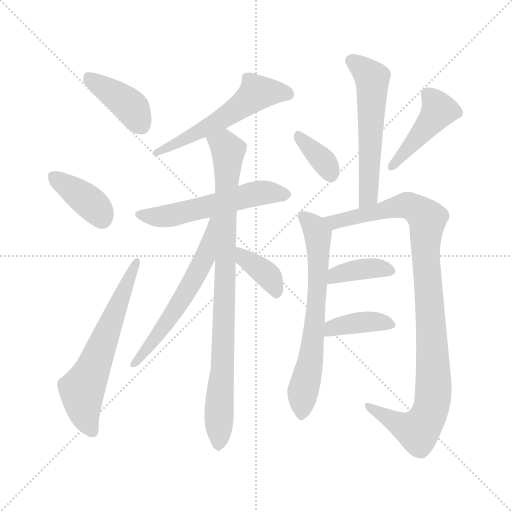
t = 0.00 s
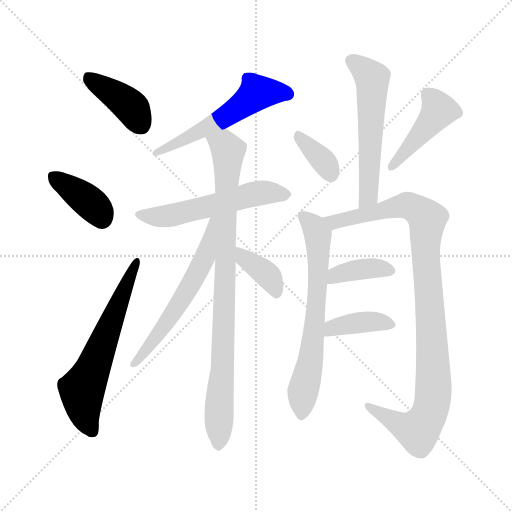
t = 2.08 s
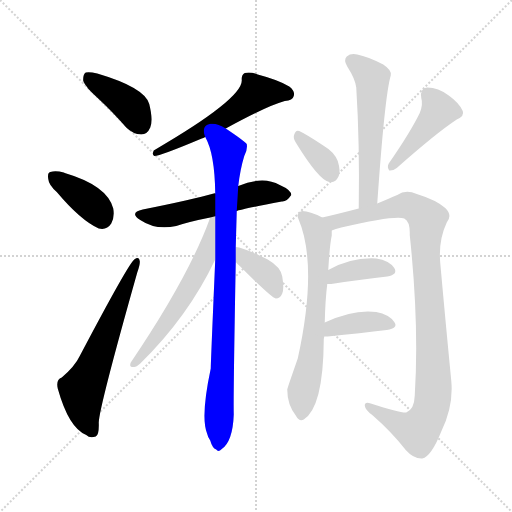
t = 4.16 s
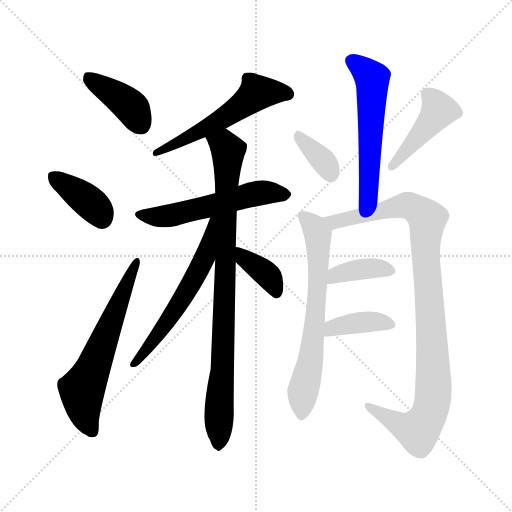
t = 6.25 s
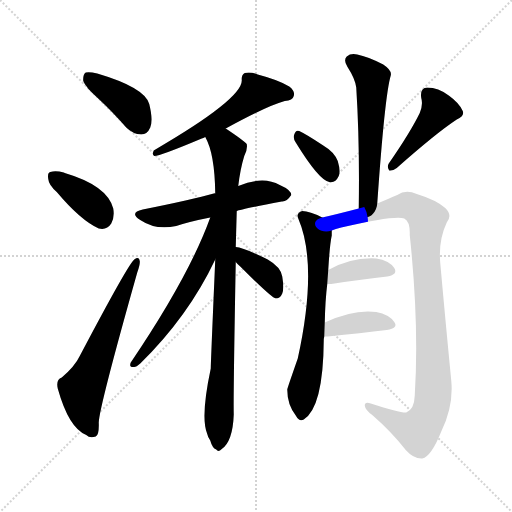
t = 8.33 s
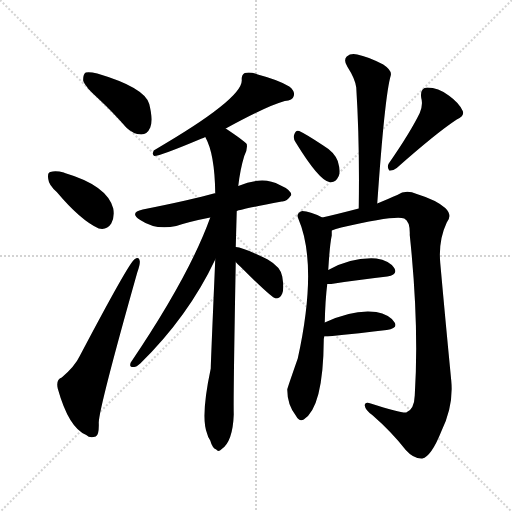
t = 10.41 s

The animated SVG that drew these frames (rendered in a browser with its animation timeline set to each time). Animation: 15 CSS @keyframes rules; one cycle of 10.41 s.

<svg version="1.1" viewBox="0 0 1024 1024" xmlns="http://www.w3.org/2000/svg">
  <g stroke="lightgray" stroke-dasharray="1,1" stroke-width="1" transform="scale(4, 4)">
    <line x1="0" y1="0" x2="256" y2="256"></line>
    <line x1="256" y1="0" x2="0" y2="256"></line>
    <line x1="128" y1="0" x2="128" y2="256"></line>
    <line x1="0" y1="128" x2="256" y2="128"></line>
  </g>
<g transform="scale(1, -1) translate(0, -900)">
   <style type="text/css">
    @keyframes keyframes0 {
      from {
       stroke: blue;
       stroke-dashoffset: 402;
       stroke-width: 128;
       }
       57% {
       animation-timing-function: step-end;
       stroke: blue;
       stroke-dashoffset: 0;
       stroke-width: 128;
       }
       to {
       stroke: black;
       stroke-width: 1024;
       }
       }
       #make-me-a-hanzi-animation-0 {
         animation: keyframes0 0.577148s both;
         animation-delay: 0.000000s;
         animation-timing-function: linear;
       }
    @keyframes keyframes1 {
      from {
       stroke: blue;
       stroke-dashoffset: 385;
       stroke-width: 128;
       }
       56% {
       animation-timing-function: step-end;
       stroke: blue;
       stroke-dashoffset: 0;
       stroke-width: 128;
       }
       to {
       stroke: black;
       stroke-width: 1024;
       }
       }
       #make-me-a-hanzi-animation-1 {
         animation: keyframes1 0.563314s both;
         animation-delay: 0.577148s;
         animation-timing-function: linear;
       }
    @keyframes keyframes2 {
      from {
       stroke: blue;
       stroke-dashoffset: 620;
       stroke-width: 128;
       }
       67% {
       animation-timing-function: step-end;
       stroke: blue;
       stroke-dashoffset: 0;
       stroke-width: 128;
       }
       to {
       stroke: black;
       stroke-width: 1024;
       }
       }
       #make-me-a-hanzi-animation-2 {
         animation: keyframes2 0.754557s both;
         animation-delay: 1.140462s;
         animation-timing-function: linear;
       }
    @keyframes keyframes3 {
      from {
       stroke: blue;
       stroke-dashoffset: 559;
       stroke-width: 128;
       }
       65% {
       animation-timing-function: step-end;
       stroke: blue;
       stroke-dashoffset: 0;
       stroke-width: 128;
       }
       to {
       stroke: black;
       stroke-width: 1024;
       }
       }
       #make-me-a-hanzi-animation-3 {
         animation: keyframes3 0.704915s both;
         animation-delay: 1.895020s;
         animation-timing-function: linear;
       }
    @keyframes keyframes4 {
      from {
       stroke: blue;
       stroke-dashoffset: 552;
       stroke-width: 128;
       }
       64% {
       animation-timing-function: step-end;
       stroke: blue;
       stroke-dashoffset: 0;
       stroke-width: 128;
       }
       to {
       stroke: black;
       stroke-width: 1024;
       }
       }
       #make-me-a-hanzi-animation-4 {
         animation: keyframes4 0.699219s both;
         animation-delay: 2.599935s;
         animation-timing-function: linear;
       }
    @keyframes keyframes5 {
      from {
       stroke: blue;
       stroke-dashoffset: 888;
       stroke-width: 128;
       }
       74% {
       animation-timing-function: step-end;
       stroke: blue;
       stroke-dashoffset: 0;
       stroke-width: 128;
       }
       to {
       stroke: black;
       stroke-width: 1024;
       }
       }
       #make-me-a-hanzi-animation-5 {
         animation: keyframes5 0.972656s both;
         animation-delay: 3.299154s;
         animation-timing-function: linear;
       }
    @keyframes keyframes6 {
      from {
       stroke: blue;
       stroke-dashoffset: 585;
       stroke-width: 128;
       }
       66% {
       animation-timing-function: step-end;
       stroke: blue;
       stroke-dashoffset: 0;
       stroke-width: 128;
       }
       to {
       stroke: black;
       stroke-width: 1024;
       }
       }
       #make-me-a-hanzi-animation-6 {
         animation: keyframes6 0.726074s both;
         animation-delay: 4.271810s;
         animation-timing-function: linear;
       }
    @keyframes keyframes7 {
      from {
       stroke: blue;
       stroke-dashoffset: 377;
       stroke-width: 128;
       }
       55% {
       animation-timing-function: step-end;
       stroke: blue;
       stroke-dashoffset: 0;
       stroke-width: 128;
       }
       to {
       stroke: black;
       stroke-width: 1024;
       }
       }
       #make-me-a-hanzi-animation-7 {
         animation: keyframes7 0.556803s both;
         animation-delay: 4.997884s;
         animation-timing-function: linear;
       }
    @keyframes keyframes8 {
      from {
       stroke: blue;
       stroke-dashoffset: 568;
       stroke-width: 128;
       }
       65% {
       animation-timing-function: step-end;
       stroke: blue;
       stroke-dashoffset: 0;
       stroke-width: 128;
       }
       to {
       stroke: black;
       stroke-width: 1024;
       }
       }
       #make-me-a-hanzi-animation-8 {
         animation: keyframes8 0.712240s both;
         animation-delay: 5.554688s;
         animation-timing-function: linear;
       }
    @keyframes keyframes9 {
      from {
       stroke: blue;
       stroke-dashoffset: 355;
       stroke-width: 128;
       }
       54% {
       animation-timing-function: step-end;
       stroke: blue;
       stroke-dashoffset: 0;
       stroke-width: 128;
       }
       to {
       stroke: black;
       stroke-width: 1024;
       }
       }
       #make-me-a-hanzi-animation-9 {
         animation: keyframes9 0.538900s both;
         animation-delay: 6.266927s;
         animation-timing-function: linear;
       }
    @keyframes keyframes10 {
      from {
       stroke: blue;
       stroke-dashoffset: 440;
       stroke-width: 128;
       }
       59% {
       animation-timing-function: step-end;
       stroke: blue;
       stroke-dashoffset: 0;
       stroke-width: 128;
       }
       to {
       stroke: black;
       stroke-width: 1024;
       }
       }
       #make-me-a-hanzi-animation-10 {
         animation: keyframes10 0.608073s both;
         animation-delay: 6.805827s;
         animation-timing-function: linear;
       }
    @keyframes keyframes11 {
      from {
       stroke: blue;
       stroke-dashoffset: 667;
       stroke-width: 128;
       }
       68% {
       animation-timing-function: step-end;
       stroke: blue;
       stroke-dashoffset: 0;
       stroke-width: 128;
       }
       to {
       stroke: black;
       stroke-width: 1024;
       }
       }
       #make-me-a-hanzi-animation-11 {
         animation: keyframes11 0.792806s both;
         animation-delay: 7.413900s;
         animation-timing-function: linear;
       }
    @keyframes keyframes12 {
      from {
       stroke: blue;
       stroke-dashoffset: 1016;
       stroke-width: 128;
       }
       77% {
       animation-timing-function: step-end;
       stroke: blue;
       stroke-dashoffset: 0;
       stroke-width: 128;
       }
       to {
       stroke: black;
       stroke-width: 1024;
       }
       }
       #make-me-a-hanzi-animation-12 {
         animation: keyframes12 1.076823s both;
         animation-delay: 8.206706s;
         animation-timing-function: linear;
       }
    @keyframes keyframes13 {
      from {
       stroke: blue;
       stroke-dashoffset: 382;
       stroke-width: 128;
       }
       55% {
       animation-timing-function: step-end;
       stroke: blue;
       stroke-dashoffset: 0;
       stroke-width: 128;
       }
       to {
       stroke: black;
       stroke-width: 1024;
       }
       }
       #make-me-a-hanzi-animation-13 {
         animation: keyframes13 0.560872s both;
         animation-delay: 9.283529s;
         animation-timing-function: linear;
       }
    @keyframes keyframes14 {
      from {
       stroke: blue;
       stroke-dashoffset: 388;
       stroke-width: 128;
       }
       56% {
       animation-timing-function: step-end;
       stroke: blue;
       stroke-dashoffset: 0;
       stroke-width: 128;
       }
       to {
       stroke: black;
       stroke-width: 1024;
       }
       }
       #make-me-a-hanzi-animation-14 {
         animation: keyframes14 0.565755s both;
         animation-delay: 9.844401s;
         animation-timing-function: linear;
       }
</style>
<path d="M 197.5 702.0 Q 224.5 677.0 252.5 645.0 Q 265.5 632.0 282.5 631.0 Q 294.5 631.0 300.5 645.0 Q 306.5 660.0 298.5 692.0 Q 289.5 725.0 194.5 753.0 Q 178.5 757.0 171.5 755.0 Q 165.5 751.0 166.5 738.0 Q 170.5 726.0 197.5 702.0 Z" fill="lightgray"></path> 
<path d="M 113.5 516.0 Q 161.5 459.0 197.5 443.0 Q 213.5 439.0 222.5 453.0 Q 229.5 466.0 226.5 483.0 Q 214.5 529.0 129.5 554.0 Q 128.5 555.0 127.5 555.0 Q 111.5 559.0 100.5 556.0 Q 94.5 555.0 96.5 542.0 Q 97.5 530.0 113.5 516.0 Z" fill="lightgray"></path> 
<path d="M 123.5 145.0 Q 111.5 141.0 115.5 123.0 Q 137.5 44.0 172.5 30.0 Q 179.5 23.0 191.5 27.0 Q 198.5 30.0 197.5 55.0 Q 198.5 86.0 274.5 355.0 Q 280.5 371.0 279.5 378.0 Q 278.5 388.0 268.5 381.0 Q 256.5 372.0 159.5 188.0 Q 149.5 167.0 123.5 145.0 Z" fill="lightgray"></path> 
<path d="M 451.5 643.0 Q 533.5 688.0 569.5 698.0 Q 585.5 699.0 587.5 708.0 Q 590.5 718.0 578.5 727.0 Q 557.5 740.0 515.5 751.0 Q 500.5 757.0 489.5 754.0 Q 482.5 750.0 483.5 740.0 Q 486.5 703.0 307.5 599.0 Q 303.5 590.0 308.5 588.0 Q 320.5 588.0 403.5 623.0 Q 406.5 624.0 410.5 626.0 L 451.5 643.0 Z" fill="lightgray"></path> 
<path d="M 473.5 478.0 Q 479.5 481.0 563.5 497.0 Q 573.5 496.0 582.5 510.0 Q 582.5 520.0 559.5 530.0 Q 526.5 549.0 476.5 528.0 C 448.5 517.0 444.5 516.0 430.5 513.0 Q 429.5 514.0 427.5 513.0 Q 385.5 501.0 285.5 481.0 Q 257.5 475.0 280.5 460.0 Q 311.5 439.0 352.5 448.0 Q 379.5 457.0 420.5 465.0 L 473.5 478.0 Z" fill="lightgray"></path> 
<path d="M 471.5 406.0 Q 472.5 443.0 473.5 478.0 L 476.5 528.0 Q 480.5 562.0 488.5 588.0 Q 495.5 601.0 493.5 612.0 Q 487.5 619.0 451.5 643.0 C 426.5 660.0 398.5 654.0 410.5 626.0 Q 429.5 593.0 430.5 513.0 L 430.5 381.0 Q 421.5 173.0 421.5 163.0 Q 400.5 64.0 414.5 32.0 Q 415.5 26.0 420.5 19.0 Q 424.5 4.0 432.5 1.0 Q 436.5 -5.0 443.5 2.0 Q 465.5 17.0 467.5 71.0 Q 466.5 105.0 471.5 376.0 L 471.5 406.0 Z" fill="lightgray"></path> 
<path d="M 420.5 465.0 Q 378.5 348.0 261.5 175.0 Q 257.5 165.0 267.5 166.0 Q 271.5 165.0 280.5 173.0 Q 376.5 267.0 430.5 381.0 C 483.5 490.0 430.5 493.0 420.5 465.0 Z" fill="lightgray"></path> 
<path d="M 471.5 376.0 Q 474.5 372.0 480.5 367.0 Q 543.5 304.0 551.5 303.0 Q 560.5 303.0 564.5 313.0 Q 568.5 323.0 564.5 347.0 Q 561.5 366.0 535.5 381.0 Q 487.5 405.0 471.5 406.0 C 442.5 410.0 451.5 399.0 471.5 376.0 Z" fill="lightgray"></path> 
<path d="M 754.5 493.0 Q 769.5 709.0 781.5 749.0 Q 784.5 759.0 766.5 771.0 Q 735.5 787.0 714.5 791.0 Q 701.5 794.0 693.5 787.0 Q 686.5 780.0 694.5 767.0 Q 710.5 742.0 712.5 725.0 Q 719.5 614.0 717.5 483.0 C 717.5 453.0 752.5 463.0 754.5 493.0 Z" fill="lightgray"></path> 
<path d="M 591.5 615.0 Q 637.5 540.0 658.5 536.0 Q 670.5 533.0 677.5 548.0 Q 681.5 558.0 675.5 578.0 Q 668.5 596.0 646.5 609.0 Q 613.5 631.0 598.5 638.0 Q 591.5 641.0 588.5 631.0 Q 585.5 624.0 591.5 615.0 Z" fill="lightgray"></path> 
<path d="M 839.5 674.0 Q 820.5 635.0 777.5 573.0 Q 773.5 566.0 778.5 559.0 Q 785.5 558.0 793.5 564.0 Q 872.5 634.0 913.5 661.0 Q 929.5 668.0 925.5 678.0 Q 918.5 694.0 897.5 709.0 Q 876.5 725.0 854.5 725.0 Q 839.5 724.0 842.5 704.0 Q 846.5 691.0 839.5 674.0 Z" fill="lightgray"></path> 
<path d="M 649.5 255.0 Q 650.5 300.0 654.5 332.0 L 656.5 360.0 Q 659.5 411.0 663.5 429.0 Q 663.5 435.0 663.5 439.0 C 664.5 456.0 664.5 456.0 644.5 465.0 Q 619.5 478.0 604.5 478.0 Q 591.5 474.0 596.5 463.0 Q 636.5 370.0 595.5 183.0 Q 574.5 123.0 574.5 121.0 Q 574.5 91.0 591.5 69.0 Q 598.5 56.0 607.5 61.0 Q 646.5 86.0 647.5 219.0 Q 647.5 223.0 648.5 227.0 L 649.5 255.0 Z" fill="lightgray"></path> 
<path d="M 663.5 439.0 Q 670.5 442.0 682.5 445.0 Q 790.5 470.0 808.5 463.0 Q 820.5 457.0 819.5 430.0 Q 838.5 250.0 829.5 109.0 Q 828.5 81.0 812.5 75.0 Q 800.5 74.0 741.5 93.0 Q 729.5 97.0 729.5 89.0 Q 730.5 80.0 744.5 70.0 Q 783.5 36.0 811.5 0.0 Q 827.5 -18.0 844.5 -17.0 Q 862.5 -13.0 882.5 37.0 Q 907.5 88.0 902.5 139.0 Q 890.5 262.0 880.5 374.0 Q 876.5 419.0 893.5 455.0 Q 905.5 470.0 890.5 484.0 Q 872.5 500.0 833.5 512.0 Q 811.5 522.0 794.5 510.0 Q 778.5 503.0 754.5 493.0 L 717.5 483.0 Q 671.5 471.0 644.5 465.0 C 615.5 458.0 634.5 430.0 663.5 439.0 Z" fill="lightgray"></path> 
<path d="M 654.5 332.0 Q 657.5 332.0 662.5 332.0 Q 726.5 342.0 774.5 347.0 Q 796.5 351.0 788.5 364.0 Q 778.5 379.0 752.5 383.0 Q 703.5 386.0 656.5 360.0 C 630.5 346.0 624.5 332.0 654.5 332.0 Z" fill="lightgray"></path> 
<path d="M 648.5 227.0 Q 651.5 227.0 655.5 227.0 Q 722.5 234.0 773.5 240.0 Q 797.5 244.0 788.5 256.0 Q 778.5 271.0 752.5 276.0 Q 707.5 282.0 649.5 255.0 C 622.5 243.0 618.5 227.0 648.5 227.0 Z" fill="lightgray"></path> 
      <clipPath id="make-me-a-hanzi-clip-0">
      <path d="M 197.5 702.0 Q 224.5 677.0 252.5 645.0 Q 265.5 632.0 282.5 631.0 Q 294.5 631.0 300.5 645.0 Q 306.5 660.0 298.5 692.0 Q 289.5 725.0 194.5 753.0 Q 178.5 757.0 171.5 755.0 Q 165.5 751.0 166.5 738.0 Q 170.5 726.0 197.5 702.0 Z" fill="lightgray"></path>
      </clipPath>
      <path clip-path="url(#make-me-a-hanzi-clip-0)" d="M 176.5 747.0 L 255.5 692.0 L 281.5 650.0 " fill="none" id="make-me-a-hanzi-animation-0" stroke-dasharray="274 548" stroke-linecap="round"></path>

      <clipPath id="make-me-a-hanzi-clip-1">
      <path d="M 113.5 516.0 Q 161.5 459.0 197.5 443.0 Q 213.5 439.0 222.5 453.0 Q 229.5 466.0 226.5 483.0 Q 214.5 529.0 129.5 554.0 Q 128.5 555.0 127.5 555.0 Q 111.5 559.0 100.5 556.0 Q 94.5 555.0 96.5 542.0 Q 97.5 530.0 113.5 516.0 Z" fill="lightgray"></path>
      </clipPath>
      <path clip-path="url(#make-me-a-hanzi-clip-1)" d="M 107.5 546.0 L 172.5 501.0 L 192.5 483.0 L 203.5 463.0 " fill="none" id="make-me-a-hanzi-animation-1" stroke-dasharray="257 514" stroke-linecap="round"></path>

      <clipPath id="make-me-a-hanzi-clip-2">
      <path d="M 123.5 145.0 Q 111.5 141.0 115.5 123.0 Q 137.5 44.0 172.5 30.0 Q 179.5 23.0 191.5 27.0 Q 198.5 30.0 197.5 55.0 Q 198.5 86.0 274.5 355.0 Q 280.5 371.0 279.5 378.0 Q 278.5 388.0 268.5 381.0 Q 256.5 372.0 159.5 188.0 Q 149.5 167.0 123.5 145.0 Z" fill="lightgray"></path>
      </clipPath>
      <path clip-path="url(#make-me-a-hanzi-clip-2)" d="M 184.5 37.0 L 170.5 65.0 L 163.5 120.0 L 272.5 375.0 " fill="none" id="make-me-a-hanzi-animation-2" stroke-dasharray="492 984" stroke-linecap="round"></path>

      <clipPath id="make-me-a-hanzi-clip-3">
      <path d="M 451.5 643.0 Q 533.5 688.0 569.5 698.0 Q 585.5 699.0 587.5 708.0 Q 590.5 718.0 578.5 727.0 Q 557.5 740.0 515.5 751.0 Q 500.5 757.0 489.5 754.0 Q 482.5 750.0 483.5 740.0 Q 486.5 703.0 307.5 599.0 Q 303.5 590.0 308.5 588.0 Q 320.5 588.0 403.5 623.0 Q 406.5 624.0 410.5 626.0 L 451.5 643.0 Z" fill="lightgray"></path>
      </clipPath>
      <path clip-path="url(#make-me-a-hanzi-clip-3)" d="M 575.5 712.0 L 514.5 715.0 L 450.5 665.0 L 387.5 630.0 L 344.5 614.0 L 336.5 604.0 L 319.5 604.0 L 310.5 594.0 " fill="none" id="make-me-a-hanzi-animation-3" stroke-dasharray="431 862" stroke-linecap="round"></path>

      <clipPath id="make-me-a-hanzi-clip-4">
      <path d="M 473.5 478.0 Q 479.5 481.0 563.5 497.0 Q 573.5 496.0 582.5 510.0 Q 582.5 520.0 559.5 530.0 Q 526.5 549.0 476.5 528.0 C 448.5 517.0 444.5 516.0 430.5 513.0 Q 429.5 514.0 427.5 513.0 Q 385.5 501.0 285.5 481.0 Q 257.5 475.0 280.5 460.0 Q 311.5 439.0 352.5 448.0 Q 379.5 457.0 420.5 465.0 L 473.5 478.0 Z" fill="lightgray"></path>
      </clipPath>
      <path clip-path="url(#make-me-a-hanzi-clip-4)" d="M 281.5 471.0 L 305.5 466.0 L 341.5 469.0 L 517.5 514.0 L 571.5 510.0 " fill="none" id="make-me-a-hanzi-animation-4" stroke-dasharray="424 848" stroke-linecap="round"></path>

      <clipPath id="make-me-a-hanzi-clip-5">
      <path d="M 471.5 406.0 Q 472.5 443.0 473.5 478.0 L 476.5 528.0 Q 480.5 562.0 488.5 588.0 Q 495.5 601.0 493.5 612.0 Q 487.5 619.0 451.5 643.0 C 426.5 660.0 398.5 654.0 410.5 626.0 Q 429.5 593.0 430.5 513.0 L 430.5 381.0 Q 421.5 173.0 421.5 163.0 Q 400.5 64.0 414.5 32.0 Q 415.5 26.0 420.5 19.0 Q 424.5 4.0 432.5 1.0 Q 436.5 -5.0 443.5 2.0 Q 465.5 17.0 467.5 71.0 Q 466.5 105.0 471.5 376.0 L 471.5 406.0 Z" fill="lightgray"></path>
      </clipPath>
      <path clip-path="url(#make-me-a-hanzi-clip-5)" d="M 419.5 625.0 L 456.5 599.0 L 436.5 13.0 " fill="none" id="make-me-a-hanzi-animation-5" stroke-dasharray="760 1520" stroke-linecap="round"></path>

      <clipPath id="make-me-a-hanzi-clip-6">
      <path d="M 420.5 465.0 Q 378.5 348.0 261.5 175.0 Q 257.5 165.0 267.5 166.0 Q 271.5 165.0 280.5 173.0 Q 376.5 267.0 430.5 381.0 C 483.5 490.0 430.5 493.0 420.5 465.0 Z" fill="lightgray"></path>
      </clipPath>
      <path clip-path="url(#make-me-a-hanzi-clip-6)" d="M 426.5 460.0 L 409.5 383.0 L 396.5 357.0 L 335.5 258.0 L 271.5 175.0 " fill="none" id="make-me-a-hanzi-animation-6" stroke-dasharray="457 914" stroke-linecap="round"></path>

      <clipPath id="make-me-a-hanzi-clip-7">
      <path d="M 471.5 376.0 Q 474.5 372.0 480.5 367.0 Q 543.5 304.0 551.5 303.0 Q 560.5 303.0 564.5 313.0 Q 568.5 323.0 564.5 347.0 Q 561.5 366.0 535.5 381.0 Q 487.5 405.0 471.5 406.0 C 442.5 410.0 451.5 399.0 471.5 376.0 Z" fill="lightgray"></path>
      </clipPath>
      <path clip-path="url(#make-me-a-hanzi-clip-7)" d="M 474.5 399.0 L 536.5 349.0 L 553.5 311.0 " fill="none" id="make-me-a-hanzi-animation-7" stroke-dasharray="249 498" stroke-linecap="round"></path>

      <clipPath id="make-me-a-hanzi-clip-8">
      <path d="M 754.5 493.0 Q 769.5 709.0 781.5 749.0 Q 784.5 759.0 766.5 771.0 Q 735.5 787.0 714.5 791.0 Q 701.5 794.0 693.5 787.0 Q 686.5 780.0 694.5 767.0 Q 710.5 742.0 712.5 725.0 Q 719.5 614.0 717.5 483.0 C 717.5 453.0 752.5 463.0 754.5 493.0 Z" fill="lightgray"></path>
      </clipPath>
      <path clip-path="url(#make-me-a-hanzi-clip-8)" d="M 703.5 778.0 L 744.5 744.0 L 739.5 531.0 L 737.5 510.0 L 721.5 491.0 " fill="none" id="make-me-a-hanzi-animation-8" stroke-dasharray="440 880" stroke-linecap="round"></path>

      <clipPath id="make-me-a-hanzi-clip-9">
      <path d="M 591.5 615.0 Q 637.5 540.0 658.5 536.0 Q 670.5 533.0 677.5 548.0 Q 681.5 558.0 675.5 578.0 Q 668.5 596.0 646.5 609.0 Q 613.5 631.0 598.5 638.0 Q 591.5 641.0 588.5 631.0 Q 585.5 624.0 591.5 615.0 Z" fill="lightgray"></path>
      </clipPath>
      <path clip-path="url(#make-me-a-hanzi-clip-9)" d="M 598.5 627.0 L 646.5 578.0 L 661.5 552.0 " fill="none" id="make-me-a-hanzi-animation-9" stroke-dasharray="227 454" stroke-linecap="round"></path>

      <clipPath id="make-me-a-hanzi-clip-10">
      <path d="M 839.5 674.0 Q 820.5 635.0 777.5 573.0 Q 773.5 566.0 778.5 559.0 Q 785.5 558.0 793.5 564.0 Q 872.5 634.0 913.5 661.0 Q 929.5 668.0 925.5 678.0 Q 918.5 694.0 897.5 709.0 Q 876.5 725.0 854.5 725.0 Q 839.5 724.0 842.5 704.0 Q 846.5 691.0 839.5 674.0 Z" fill="lightgray"></path>
      </clipPath>
      <path clip-path="url(#make-me-a-hanzi-clip-10)" d="M 855.5 710.0 L 877.5 679.0 L 784.5 566.0 " fill="none" id="make-me-a-hanzi-animation-10" stroke-dasharray="312 624" stroke-linecap="round"></path>

      <clipPath id="make-me-a-hanzi-clip-11">
      <path d="M 649.5 255.0 Q 650.5 300.0 654.5 332.0 L 656.5 360.0 Q 659.5 411.0 663.5 429.0 Q 663.5 435.0 663.5 439.0 C 664.5 456.0 664.5 456.0 644.5 465.0 Q 619.5 478.0 604.5 478.0 Q 591.5 474.0 596.5 463.0 Q 636.5 370.0 595.5 183.0 Q 574.5 123.0 574.5 121.0 Q 574.5 91.0 591.5 69.0 Q 598.5 56.0 607.5 61.0 Q 646.5 86.0 647.5 219.0 Q 647.5 223.0 648.5 227.0 L 649.5 255.0 Z" fill="lightgray"></path>
      </clipPath>
      <path clip-path="url(#make-me-a-hanzi-clip-11)" d="M 605.5 468.0 L 633.5 437.0 L 637.5 389.0 L 622.5 186.0 L 605.5 116.0 L 602.5 71.0 " fill="none" id="make-me-a-hanzi-animation-11" stroke-dasharray="539 1078" stroke-linecap="round"></path>

      <clipPath id="make-me-a-hanzi-clip-12">
      <path d="M 663.5 439.0 Q 670.5 442.0 682.5 445.0 Q 790.5 470.0 808.5 463.0 Q 820.5 457.0 819.5 430.0 Q 838.5 250.0 829.5 109.0 Q 828.5 81.0 812.5 75.0 Q 800.5 74.0 741.5 93.0 Q 729.5 97.0 729.5 89.0 Q 730.5 80.0 744.5 70.0 Q 783.5 36.0 811.5 0.0 Q 827.5 -18.0 844.5 -17.0 Q 862.5 -13.0 882.5 37.0 Q 907.5 88.0 902.5 139.0 Q 890.5 262.0 880.5 374.0 Q 876.5 419.0 893.5 455.0 Q 905.5 470.0 890.5 484.0 Q 872.5 500.0 833.5 512.0 Q 811.5 522.0 794.5 510.0 Q 778.5 503.0 754.5 493.0 L 717.5 483.0 Q 671.5 471.0 644.5 465.0 C 615.5 458.0 634.5 430.0 663.5 439.0 Z" fill="lightgray"></path>
      </clipPath>
      <path clip-path="url(#make-me-a-hanzi-clip-12)" d="M 651.5 463.0 L 668.5 456.0 L 692.5 459.0 L 814.5 490.0 L 854.5 462.0 L 850.5 407.0 L 866.5 160.0 L 862.5 83.0 L 836.5 39.0 L 811.5 45.0 L 736.5 87.0 " fill="none" id="make-me-a-hanzi-animation-12" stroke-dasharray="888 1776" stroke-linecap="round"></path>

      <clipPath id="make-me-a-hanzi-clip-13">
      <path d="M 654.5 332.0 Q 657.5 332.0 662.5 332.0 Q 726.5 342.0 774.5 347.0 Q 796.5 351.0 788.5 364.0 Q 778.5 379.0 752.5 383.0 Q 703.5 386.0 656.5 360.0 C 630.5 346.0 624.5 332.0 654.5 332.0 Z" fill="lightgray"></path>
      </clipPath>
      <path clip-path="url(#make-me-a-hanzi-clip-13)" d="M 658.5 339.0 L 671.5 350.0 L 720.5 362.0 L 778.5 358.0 " fill="none" id="make-me-a-hanzi-animation-13" stroke-dasharray="254 508" stroke-linecap="round"></path>

      <clipPath id="make-me-a-hanzi-clip-14">
      <path d="M 648.5 227.0 Q 651.5 227.0 655.5 227.0 Q 722.5 234.0 773.5 240.0 Q 797.5 244.0 788.5 256.0 Q 778.5 271.0 752.5 276.0 Q 707.5 282.0 649.5 255.0 C 622.5 243.0 618.5 227.0 648.5 227.0 Z" fill="lightgray"></path>
      </clipPath>
      <path clip-path="url(#make-me-a-hanzi-clip-14)" d="M 652.5 234.0 L 665.5 245.0 L 733.5 257.0 L 778.5 250.0 " fill="none" id="make-me-a-hanzi-animation-14" stroke-dasharray="260 520" stroke-linecap="round"></path>

</g>
</svg>
